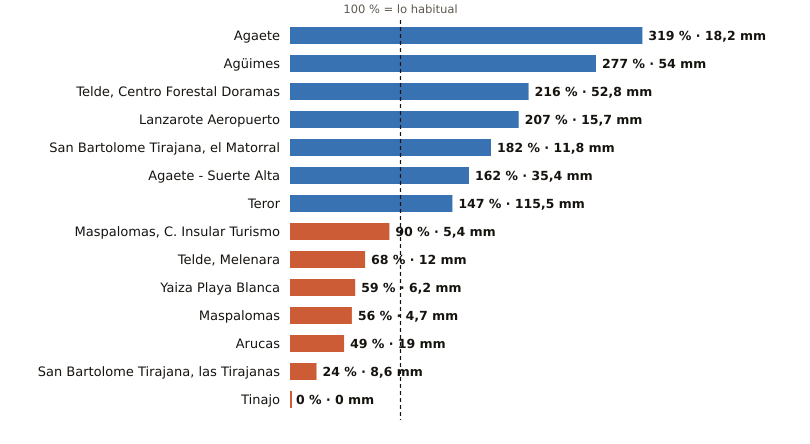

Values plotted in this chart, from the file beside it:
estacion, provincia, indicativo, mm_otono, referencia_mm, pct, periodo_referencia, hasta, hora
Agaete, Las Palmas, C619X, 18.2, 5.7, 319, 2009-2025, 2026-10-24, 22
Agüimes, Las Palmas, C648C, 54.0, 19.5, 277, 2009-2025, 2026-10-24, 21
Telde, Centro Forestal Doramas, Las Palmas, C648N, 52.8, 24.4, 216, 1991-2020, 2026-10-24, 22
Lanzarote Aeropuerto, Las Palmas, C029O, 15.7, 7.6, 207, 1991-2020, 2026-10-24, 23
San Bartolome Tirajana, el Matorral, Las Palmas, C639U, 11.8, 6.5, 182, 1991-2020, 2026-10-24, 22
Agaete - Suerte Alta, Las Palmas, C668V, 35.4, 21.9, 162, 1991-2025, 2026-10-24, 21
Teror, Las Palmas, C656V, 115.5, 78.8, 147, 1993-2025, 2026-10-24, 21
Maspalomas, C. Insular Turismo, Las Palmas, C639M, 5.4, 6.0, 90, 1991-2020, 2026-10-24, 22
Telde, Melenara, Las Palmas, C649R, 12.0, 17.6, 68, 2009-2025, 2026-10-24, 22
Yaiza Playa Blanca, Las Palmas, C019V, 6.2, 10.5, 59, 1991-2020, 2026-10-24, 22
Maspalomas, Las Palmas, C689E, 4.7, 8.4, 56, 1991-2020, 2026-10-24, 22
Arucas, Las Palmas, C669B, 19.0, 38.6, 49, 2009-2025, 2026-10-24, 21
San Bartolome Tirajana, las Tirajanas, Las Palmas, C635B, 8.6, 36.3, 24, 2009-2025, 2026-10-24, 22
Tinajo, Las Palmas, C048W, 0.0, 10.7, 0, 2010-2025, 2026-10-24, 22
